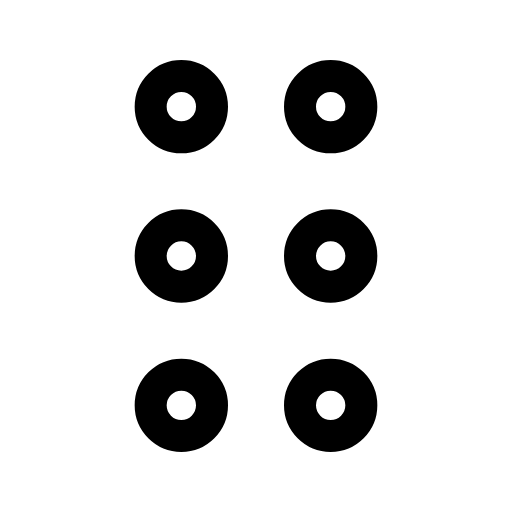
t = 0.00 s
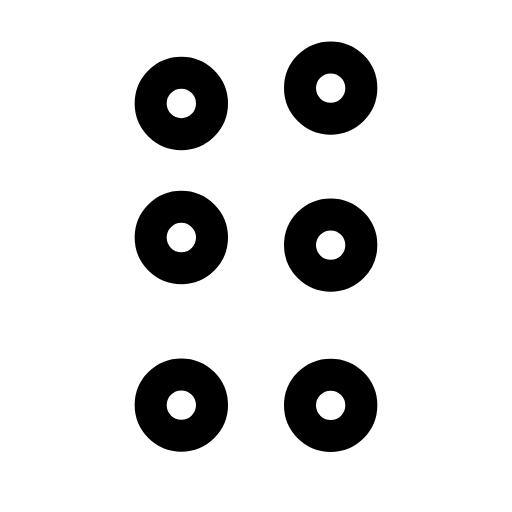
t = 0.29 s
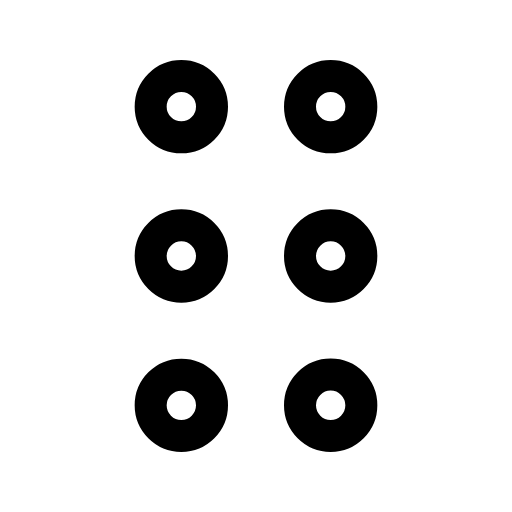
t = 0.57 s
t = 0.83 s: frame unchanged from t = 0.00 s, image omitted
t = 1.13 s: frame unchanged from t = 0.00 s, image omitted
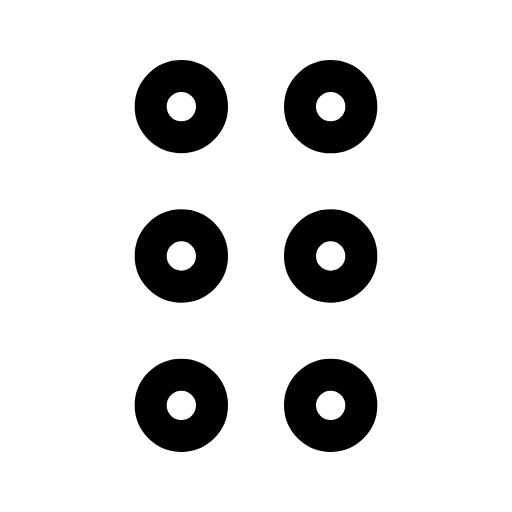
t = 1.42 s

The animated SVG that drew these frames (rendered in a browser with its animation timeline set to each time). Animation: 6 SMIL elements (animateTransform=6); one cycle of 1.70 s, repeats indefinitely.

<svg xmlns="http://www.w3.org/2000/svg" width="24" height="24" viewBox="0 0 24 24" fill="none"><g transform="translate(-3 -3) scale(1.25)"><g><animateTransform attributeName="transform" type="translate" values="0 0;0 0;0 -0.7;0 0;0 0;0 0;0 0;0 -0.7;0 0;0 0;0 0" keyTimes="0;0.081;0.153;0.225;0.45;0.6;0.75;0.798;0.846;0.9;1" dur="1.7s" repeatCount="indefinite" calcMode="spline" keySplines="0.16 1 0.3 1;0.16 1 0.3 1;0.16 1 0.3 1;0.16 1 0.3 1;0.16 1 0.3 1;0.16 1 0.3 1;0.16 1 0.3 1;0.16 1 0.3 1;0.16 1 0.3 1;0.16 1 0.3 1"/><circle stroke="currentColor" stroke-width="1.2" stroke-linecap="round" stroke-linejoin="round" fill="none" cx="9.2" cy="6.4" r="1.15"></circle></g><g><animateTransform attributeName="transform" type="translate" values="0 0;0 0;0 -0.7;0 0;0 0;0 0;0 0;0 -0.7;0 0;0 0;0 0" keyTimes="0;0.126;0.198;0.27;0.45;0.6;0.72;0.768;0.816;0.9;1" dur="1.7s" repeatCount="indefinite" calcMode="spline" keySplines="0.16 1 0.3 1;0.16 1 0.3 1;0.16 1 0.3 1;0.16 1 0.3 1;0.16 1 0.3 1;0.16 1 0.3 1;0.16 1 0.3 1;0.16 1 0.3 1;0.16 1 0.3 1;0.16 1 0.3 1"/><circle stroke="currentColor" stroke-width="1.2" stroke-linecap="round" stroke-linejoin="round" fill="none" cx="9.2" cy="12" r="1.15"></circle></g><g><animateTransform attributeName="transform" type="translate" values="0 0;0 0;0 -0.7;0 0;0 0;0 0;0 0;0 -0.7;0 0;0 0;0 0" keyTimes="0;0.171;0.243;0.315;0.45;0.6;0.69;0.738;0.786;0.9;1" dur="1.7s" repeatCount="indefinite" calcMode="spline" keySplines="0.16 1 0.3 1;0.16 1 0.3 1;0.16 1 0.3 1;0.16 1 0.3 1;0.16 1 0.3 1;0.16 1 0.3 1;0.16 1 0.3 1;0.16 1 0.3 1;0.16 1 0.3 1;0.16 1 0.3 1"/><circle stroke="currentColor" stroke-width="1.2" stroke-linecap="round" stroke-linejoin="round" fill="none" cx="9.2" cy="17.6" r="1.15"></circle></g><g><animateTransform attributeName="transform" type="translate" values="0 0;0 0;0 -0.7;0 0;0 0;0 0;0 0;0 -0.7;0 0;0 0;0 0" keyTimes="0;0.117;0.189;0.261;0.45;0.6;0.726;0.774;0.822;0.9;1" dur="1.7s" repeatCount="indefinite" calcMode="spline" keySplines="0.16 1 0.3 1;0.16 1 0.3 1;0.16 1 0.3 1;0.16 1 0.3 1;0.16 1 0.3 1;0.16 1 0.3 1;0.16 1 0.3 1;0.16 1 0.3 1;0.16 1 0.3 1;0.16 1 0.3 1"/><circle stroke="currentColor" stroke-width="1.2" stroke-linecap="round" stroke-linejoin="round" fill="none" cx="14.8" cy="6.4" r="1.15"></circle></g><g><animateTransform attributeName="transform" type="translate" values="0 0;0 0;0 -0.7;0 0;0 0;0 0;0 0;0 -0.7;0 0;0 0;0 0" keyTimes="0;0.162;0.234;0.306;0.45;0.6;0.696;0.744;0.792;0.9;1" dur="1.7s" repeatCount="indefinite" calcMode="spline" keySplines="0.16 1 0.3 1;0.16 1 0.3 1;0.16 1 0.3 1;0.16 1 0.3 1;0.16 1 0.3 1;0.16 1 0.3 1;0.16 1 0.3 1;0.16 1 0.3 1;0.16 1 0.3 1;0.16 1 0.3 1"/><circle stroke="currentColor" stroke-width="1.2" stroke-linecap="round" stroke-linejoin="round" fill="none" cx="14.8" cy="12" r="1.15"></circle></g><g><animateTransform attributeName="transform" type="translate" values="0 0;0 0;0 -0.7;0 0;0 0;0 0;0 0;0 -0.7;0 0;0 0;0 0" keyTimes="0;0.207;0.279;0.351;0.45;0.6;0.666;0.714;0.762;0.9;1" dur="1.7s" repeatCount="indefinite" calcMode="spline" keySplines="0.16 1 0.3 1;0.16 1 0.3 1;0.16 1 0.3 1;0.16 1 0.3 1;0.16 1 0.3 1;0.16 1 0.3 1;0.16 1 0.3 1;0.16 1 0.3 1;0.16 1 0.3 1;0.16 1 0.3 1"/><circle stroke="currentColor" stroke-width="1.2" stroke-linecap="round" stroke-linejoin="round" fill="none" cx="14.8" cy="17.6" r="1.15"></circle></g></g></svg>
